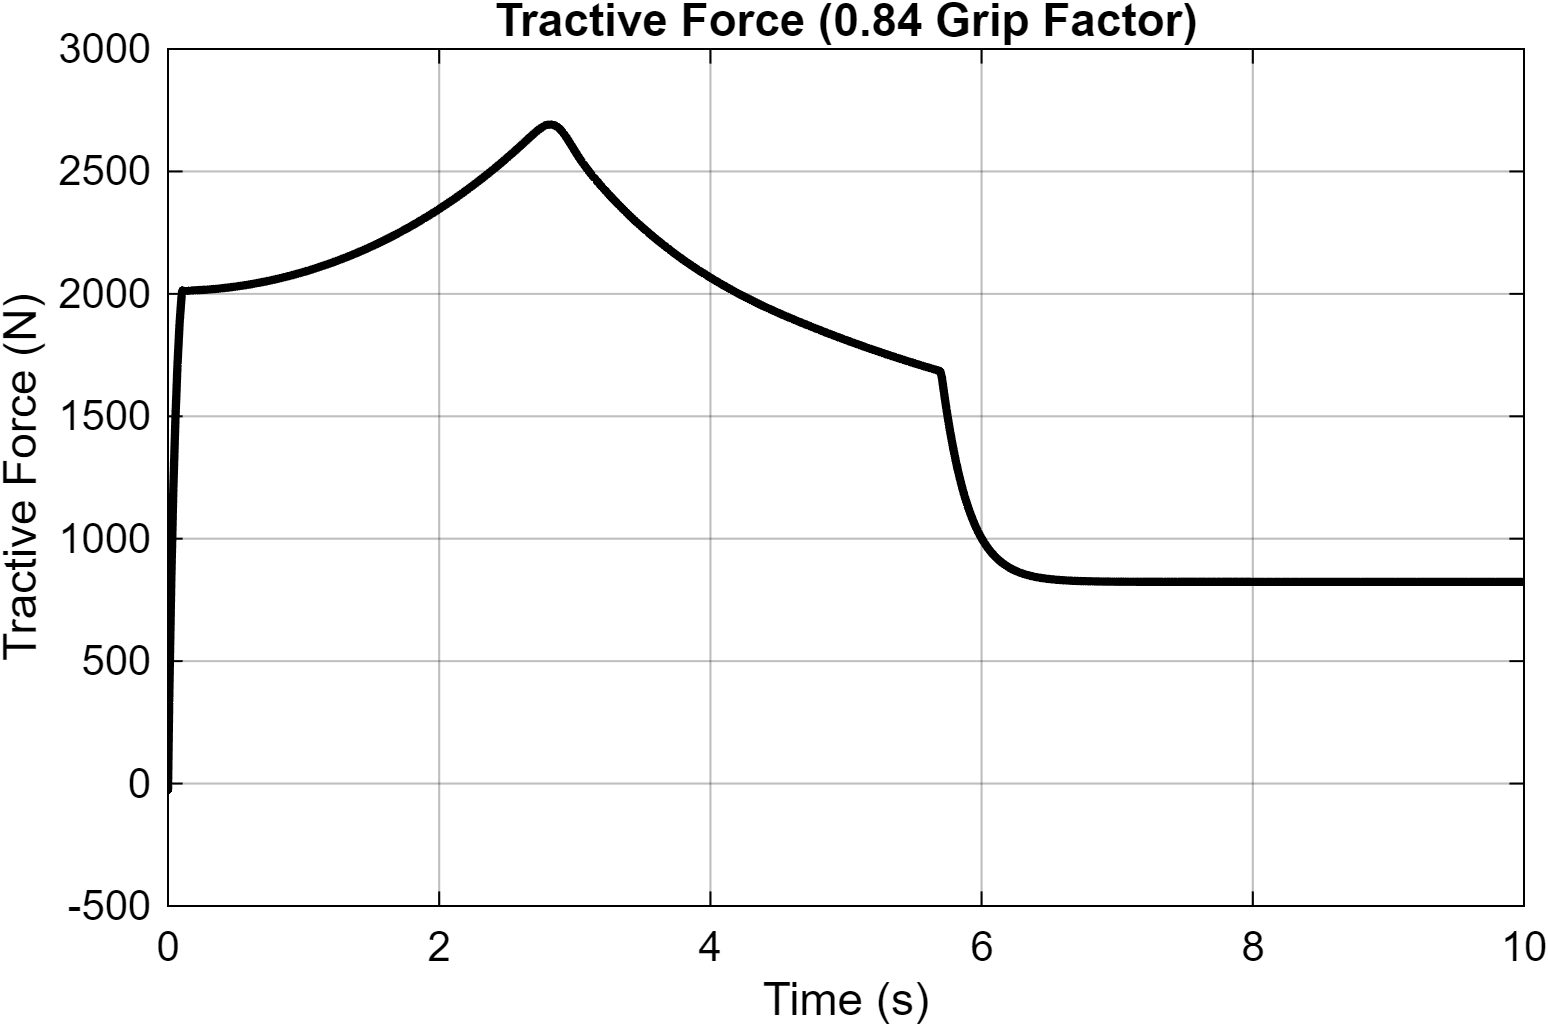

Values plotted in this chart, from the file beside it:
Time_s, Tractive_Force_N
0, -0
3.33087901432527e-30, -26.91
2.55606530050399e-08, -26.82
1.5336391803024e-07, -26.78
7.92380243156238e-07, -26.61
2.37521155098755e-06, -26.19
3.95886435889217e-06, -25.77
5.54756964126565e-06, -25.35
7.14129001583856e-06, -24.94
8.74005970431412e-06, -24.54
1.03439120495112e-05, -24.14
1.19528810049224e-05, -23.74
1.3567000798716e-05, -23.35
1.51863060625502e-05, -22.96
1.68108316897575e-05, -22.57
1.84406127645766e-05, -22.19
2.00756849627536e-05, -21.81
2.17160839138327e-05, -21.44
2.33618462086927e-05, -21.07
2.50130081747409e-05, -20.7
2.66696067485496e-05, -20.34
2.83316791539644e-05, -19.98
2.99992632101584e-05, -19.62
3.16723967706857e-05, -19.27
3.33511183729826e-05, -18.93
3.50354665830587e-05, -18.58
3.67254807292738e-05, -18.24
3.84212003501392e-05, -17.9
4.01226652360327e-05, -17.57
4.18299158642539e-05, -17.24
4.35429927777242e-05, -16.91
4.52619373909811e-05, -16.58
4.69867910236336e-05, -16.26
4.8717595670377e-05, -15.95
5.04543938617509e-05, -15.63
5.21972284987248e-05, -15.32
5.39461427957374e-05, -15.01
5.57011803663992e-05, -14.71
5.74623855616051e-05, -14.4
5.92298029732905e-05, -14.1
6.1003477727277e-05, -13.81
6.27834554273313e-05, -13.51
6.45697820279837e-05, -13.22
6.63625042822893e-05, -12.94
6.8161668946632e-05, -12.65
6.99673238872333e-05, -12.37
7.17795171367874e-05, -12.09
7.3598297194433e-05, -11.81
7.5423713074367e-05, -11.54
7.72558144916614e-05, -11.27
7.90946516695611e-05, -11
8.09402753278203e-05, -10.73
8.27927366595101e-05, -10.47
8.46520876249594e-05, -10.21
8.65183806436847e-05, -9.948
8.83916687024807e-05, -9.692
9.02720053551956e-05, -9.438
9.21594449078603e-05, -9.186
9.40540419571531e-05, -8.937
9.59558522990151e-05, -8.69
... 38,159 more rows
